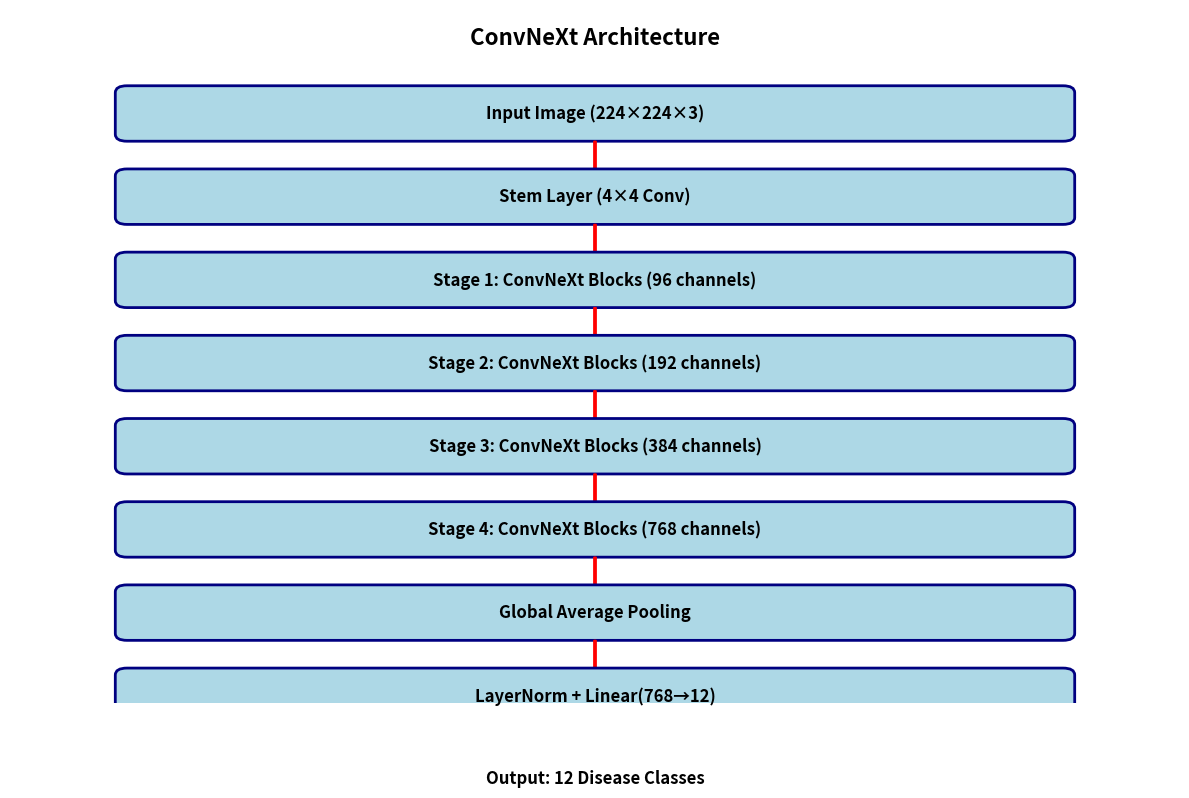
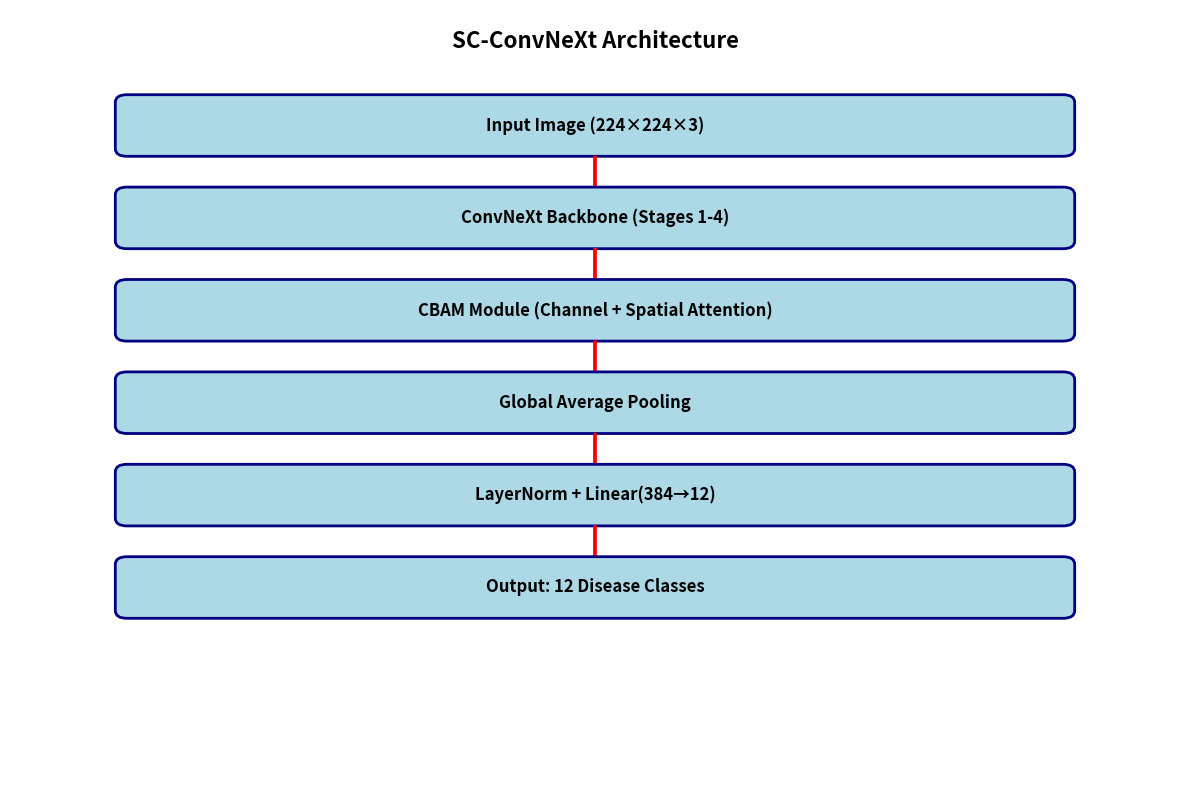
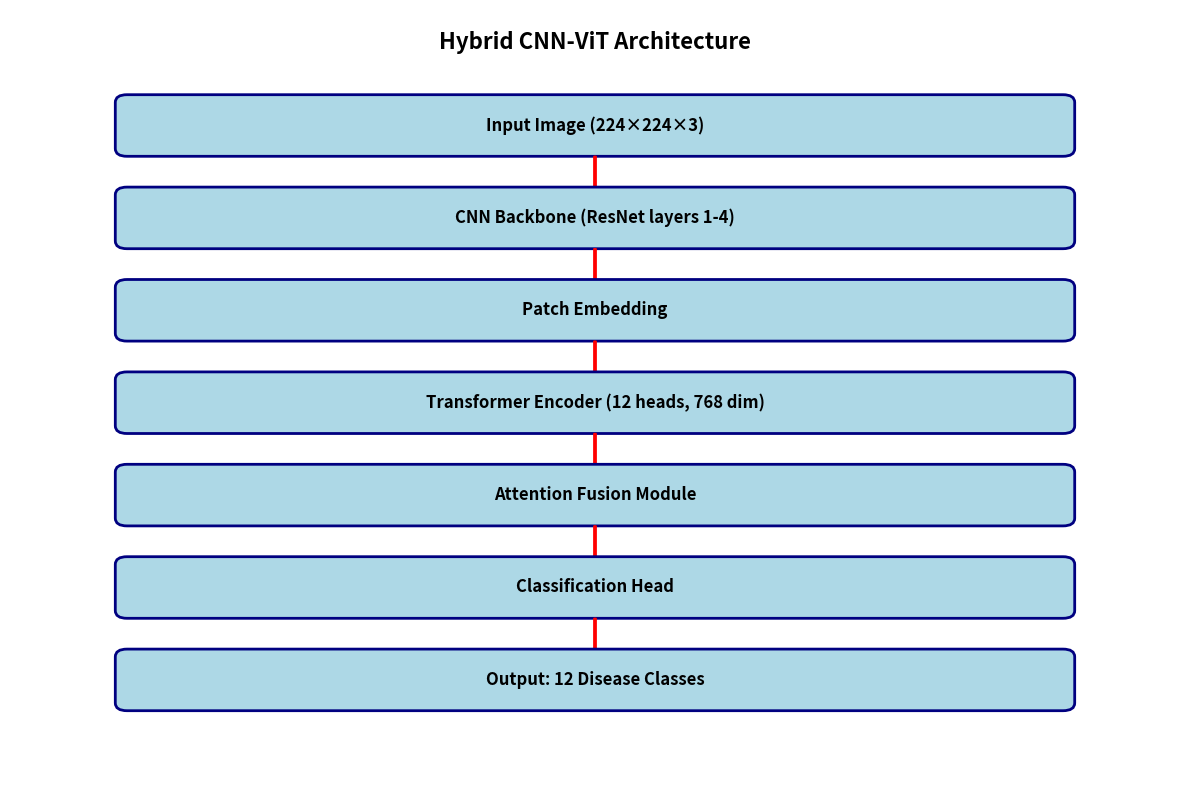
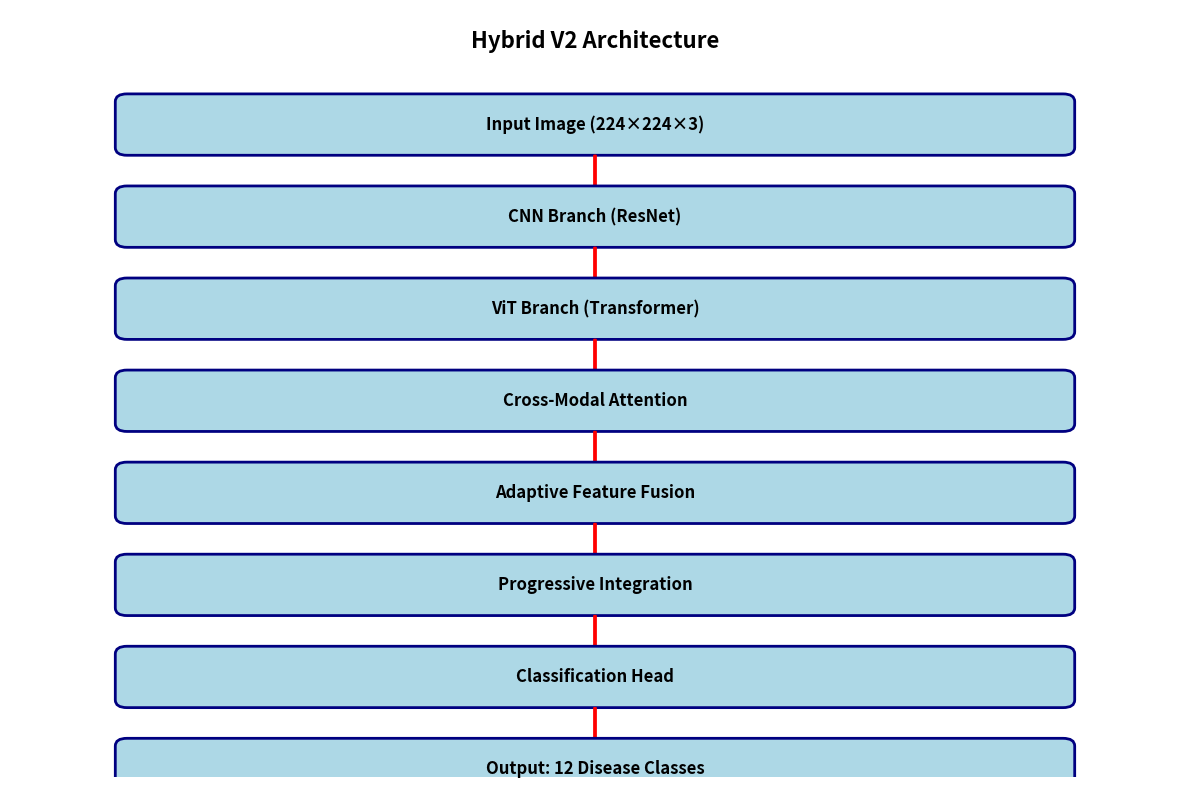
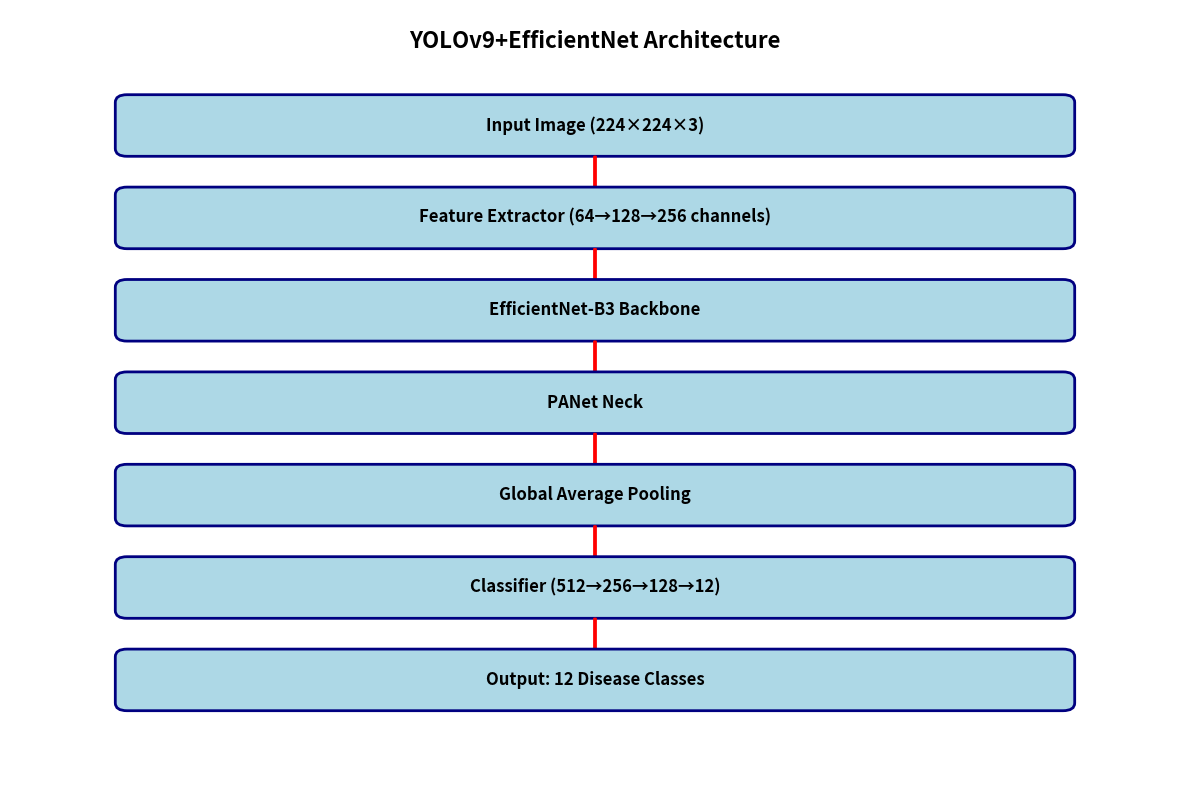
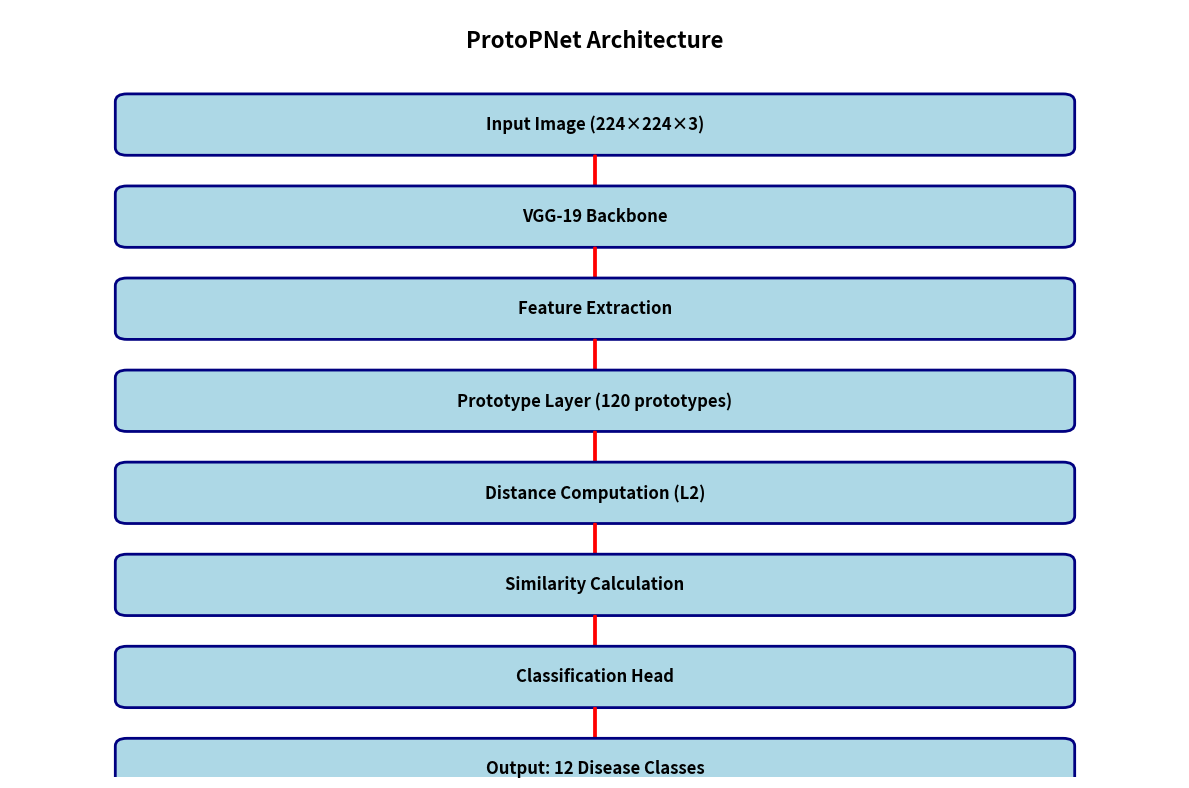

Reproduce these figures in Python, in order.
#!/usr/bin/env python3
"""
Quick Architecture Diagram Generator for 6 Models
Creates visual diagrams for ConvNeXt, SC-ConvNeXt, Hybrid CNN-ViT, Hybrid V2, YOLOv9+EfficientNet, ProtoPNet
"""

import matplotlib.pyplot as plt
import matplotlib.patches as patches
from matplotlib.patches import FancyBboxPatch, Rectangle, Circle, Arrow
import numpy as np

def create_architecture_diagram(model_name, components, figsize=(12, 8)):
    """Create a single architecture diagram"""
    fig, ax = plt.subplots(1, 1, figsize=figsize)
    ax.set_xlim(0, 10)
    ax.set_ylim(0, 10)
    ax.axis('off')
    
    # Title
    ax.text(5, 9.5, f"{model_name} Architecture", fontsize=16, fontweight='bold', ha='center')
    
    # Draw components
    y_pos = 8.5
    for i, component in enumerate(components):
        # Draw box
        box = FancyBboxPatch((1, y_pos-0.3), 8, 0.6, 
                           boxstyle="round,pad=0.1", 
                           facecolor='lightblue', 
                           edgecolor='navy', 
                           linewidth=2)
        ax.add_patch(box)
        
        # Add text
        ax.text(5, y_pos, component, fontsize=12, ha='center', va='center', fontweight='bold')
        
        # Add arrow
        if i < len(components) - 1:
            arrow = Arrow(5, y_pos-0.4, 0, -0.6, width=0.1, facecolor='red', edgecolor='red')
            ax.add_patch(arrow)
        
        y_pos -= 1.2
    
    plt.tight_layout()
    plt.savefig(f'{model_name.lower().replace("+", "_").replace(" ", "_")}_architecture.png', 
                dpi=300, bbox_inches='tight')
    plt.close()

# Define all architectures
architectures = {
    "ConvNeXt": [
        "Input Image (224×224×3)",
        "Stem Layer (4×4 Conv)",
        "Stage 1: ConvNeXt Blocks (96 channels)",
        "Stage 2: ConvNeXt Blocks (192 channels)", 
        "Stage 3: ConvNeXt Blocks (384 channels)",
        "Stage 4: ConvNeXt Blocks (768 channels)",
        "Global Average Pooling",
        "LayerNorm + Linear(768→12)",
        "Output: 12 Disease Classes"
    ],
    
    "SC-ConvNeXt": [
        "Input Image (224×224×3)",
        "ConvNeXt Backbone (Stages 1-4)",
        "CBAM Module (Channel + Spatial Attention)",
        "Global Average Pooling",
        "LayerNorm + Linear(384→12)",
        "Output: 12 Disease Classes"
    ],
    
    "Hybrid CNN-ViT": [
        "Input Image (224×224×3)",
        "CNN Backbone (ResNet layers 1-4)",
        "Patch Embedding",
        "Transformer Encoder (12 heads, 768 dim)",
        "Attention Fusion Module",
        "Classification Head",
        "Output: 12 Disease Classes"
    ],
    
    "Hybrid V2": [
        "Input Image (224×224×3)",
        "CNN Branch (ResNet)",
        "ViT Branch (Transformer)",
        "Cross-Modal Attention",
        "Adaptive Feature Fusion",
        "Progressive Integration",
        "Classification Head",
        "Output: 12 Disease Classes"
    ],
    
    "YOLOv9+EfficientNet": [
        "Input Image (224×224×3)",
        "Feature Extractor (64→128→256 channels)",
        "EfficientNet-B3 Backbone",
        "PANet Neck",
        "Global Average Pooling",
        "Classifier (512→256→128→12)",
        "Output: 12 Disease Classes"
    ],
    
    "ProtoPNet": [
        "Input Image (224×224×3)",
        "VGG-19 Backbone",
        "Feature Extraction",
        "Prototype Layer (120 prototypes)",
        "Distance Computation (L2)",
        "Similarity Calculation",
        "Classification Head",
        "Output: 12 Disease Classes"
    ]
}

# Generate all diagrams
print("Creating architecture diagrams...")
for model_name, components in architectures.items():
    print(f"Generating {model_name} diagram...")
    create_architecture_diagram(model_name, components)

print("All architecture diagrams created successfully!")
print("Files saved:")
for model_name in architectures.keys():
    filename = f'{model_name.lower().replace("+", "_").replace(" ", "_")}_architecture.png'
    print(f"  - {filename}")
